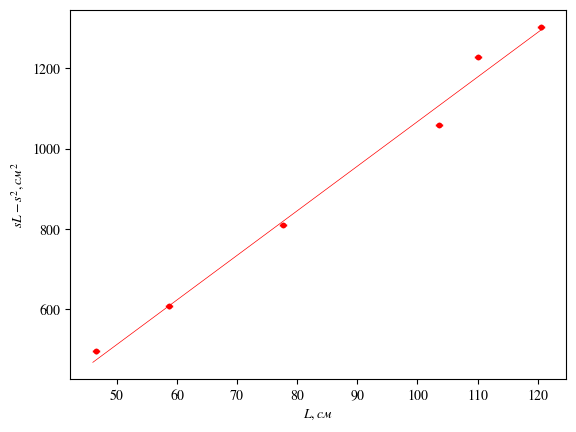

Python code for this plot:
import matplotlib.pyplot as plt
import numpy as np
from scipy.optimize import curve_fit
from math import sqrt

plt.rcParams['mathtext.fontset'] = 'stix'
plt.rcParams['font.family'] = 'STIXGeneral'

def chi_sq(x, y, err):
    function = lambda x, a, b: a * x + b
    popt, pcov = curve_fit(function, xdata=x, ydata=y, sigma=err)

    sigma_a = np.sqrt(pcov[0, 0])
    sigma_b = np.sqrt(pcov[1, 1])

    return popt[0], popt[1], sigma_a, sigma_b

y = np.array([1017.5, 1058, 733.7, 809.72, 1054.7, 1228.5, 1155, 1302, 716.22, 607.02, 531.86, 495])
L = np.array([103.5, 103.5, 77.7, 77.7, 110.1, 110.1, 120.5, 120.5, 58.7, 58.7, 46.5, 46.5])
y_err = np.array([20.70697876, 2.767207667, 14.94443546, 2.962092955, 22.26948951, 3.03034951, 24.6154166, 2.892658944, 9.337383603, 3.169759366, 5.969107471, 3.840012316])
L_err = 0.5 * np.ones(6)
y1 = np.array([4151.25, 3088.8, 4570.4, 4916.25, 2661.69, 2068.16])
y1_err = np.array([76.43695319, 57.50352409, 87.13849859, 94.43352115, 34.16418473, 26.16119135])


p1, p2, s, e = chi_sq(L[1:12:2], y[1:12:2], y_err[1:12:2])
x = np.linspace(46, 121, 100)
z = p1 * x + p2

#p1, p2, s, e = chi_sq(L[1:12:2], y1, y1_err)
#x = np.linspace(46, 121, 100)
#z = p1 * x + p2

plt.scatter(L[1:12:2], y[1:12:2], color = 'r', marker = '.')
plt.plot(x, z, color = 'r', lw = 0.5)
plt.errorbar(L[1:12:2], y[1:12:2],xerr = L_err,yerr = y_err[1:12:2],fmt='.',color='r',capthick=1,elinewidth=0.5,capsize=1,zorder=10)

#plt.scatter(L[1:12:2], y1, color = 'g', marker = '.')
#plt.plot(x, z, color = 'g', lw = 0.5)
#plt.errorbar(L[1:12:2], y1,xerr = L_err,yerr = y1_err,fmt='.',color='g',capthick=1,elinewidth=0.5,capsize=1,zorder=10)

plt.ylabel('$sL - s^{2}, см^{2}$')
plt.xlabel('$L, см$')

#plt.ylabel('$L^{2} - l^{2}, см^{2}$')
#plt.xlabel('L, см')


#f = 1/4 * sqrt(4*p2 + p1**2)
#delta = p1/2 - 2*f

print(p1, p2)
print(s, e)
#print(f, delta)
plt.show()